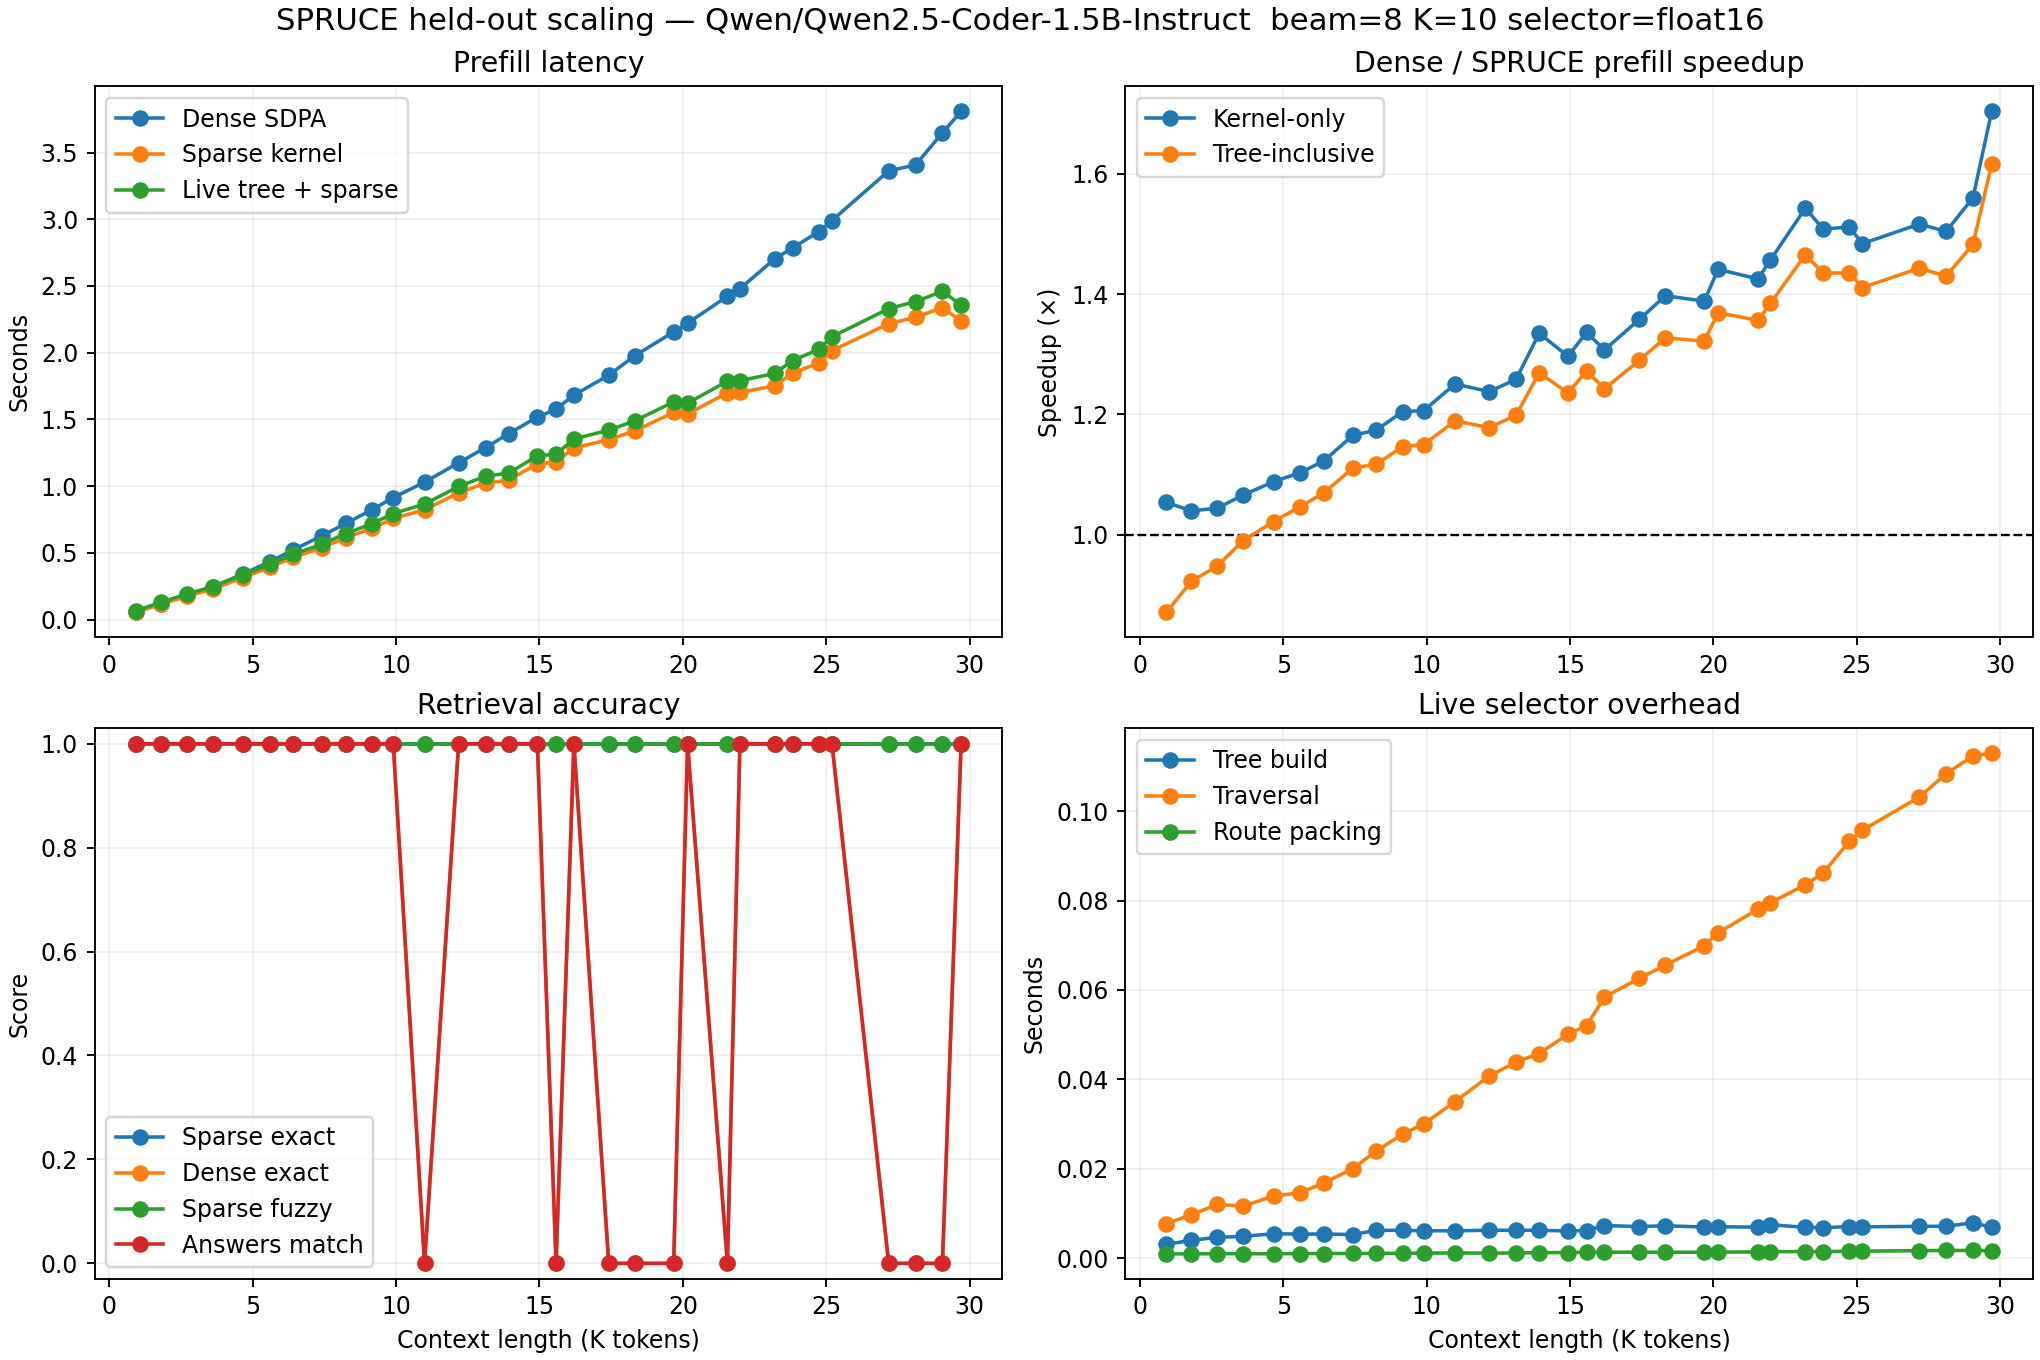

The file beside this chart, header and first rows:
seq_len, targets, dense_prefill_seconds, sparse_kernel_prefill_seconds, sparse_live_prefill_seconds, kernel_prefill_speedup, live_prefill_speedup, sparse_exact_rate, dense_exact_rate, sparse_fuzzy, answers_match_rate, tree_build_seconds, tree_traversal_seconds, route_pack_seconds
948, 1, 0.05923, 0.0562, 0.06796, 1.054, 0.8716, 1.0, 1.0, 1.0, 1.0, 0.003109, 0.007745, 0.0009415
1839, 1, 0.1197, 0.1151, 0.1297, 1.04, 0.9229, 1.0, 1.0, 1.0, 1.0, 0.003974, 0.009695, 0.0009484
2766, 1, 0.1831, 0.1753, 0.1931, 1.045, 0.9484, 1.0, 1.0, 1.0, 1.0, 0.004666, 0.01201, 0.0009857
3684, 1, 0.2443, 0.2292, 0.2467, 1.066, 0.9903, 1.0, 1.0, 1.0, 1.0, 0.004858, 0.01163, 0.0009838
4771, 1, 0.3431, 0.3152, 0.3357, 1.088, 1.022, 1.0, 1.0, 1.0, 1.0, 0.00546, 0.01387, 0.0009738
5723, 1, 0.4332, 0.3926, 0.4137, 1.103, 1.047, 1.0, 1.0, 1.0, 1.0, 0.005371, 0.01464, 0.001009
6570, 1, 0.5238, 0.4664, 0.4897, 1.123, 1.07, 1.0, 1.0, 1.0, 1.0, 0.005393, 0.01681, 0.001022
7604, 1, 0.63, 0.5406, 0.567, 1.165, 1.111, 1.0, 1.0, 1.0, 1.0, 0.005274, 0.02003, 0.001044
8440, 1, 0.7213, 0.6143, 0.6456, 1.174, 1.117, 1.0, 1.0, 1.0, 1.0, 0.006221, 0.02396, 0.00106
9386, 1, 0.8246, 0.6845, 0.7191, 1.205, 1.147, 1.0, 1.0, 1.0, 1.0, 0.006212, 0.02776, 0.001073
10137, 1, 0.9148, 0.7583, 0.7955, 1.206, 1.15, 1.0, 1.0, 1.0, 1.0, 0.006118, 0.03, 0.001127
11256, 1, 1.03, 0.8236, 0.8661, 1.251, 1.189, 1.0, 0.0, 1.0, 0.0, 0.006099, 0.03502, 0.001155
12473, 1, 1.176, 0.9499, 0.998, 1.238, 1.178, 1.0, 1.0, 1.0, 1.0, 0.006253, 0.04074, 0.001116
13433, 1, 1.289, 1.024, 1.075, 1.258, 1.198, 1.0, 1.0, 1.0, 1.0, 0.006223, 0.04387, 0.001169
14260, 1, 1.394, 1.045, 1.099, 1.335, 1.269, 1.0, 1.0, 1.0, 1.0, 0.00622, 0.04578, 0.001217
15285, 1, 1.517, 1.17, 1.228, 1.297, 1.236, 1.0, 1.0, 1.0, 1.0, 0.006069, 0.05009, 0.001252
15953, 1, 1.577, 1.18, 1.24, 1.336, 1.272, 1.0, 0.0, 1.0, 0.0, 0.006172, 0.05199, 0.001302
16590, 1, 1.683, 1.287, 1.354, 1.307, 1.243, 1.0, 1.0, 1.0, 1.0, 0.00728, 0.0584, 0.001319
17834, 1, 1.831, 1.348, 1.42, 1.358, 1.29, 1.0, 0.0, 1.0, 0.0, 0.007066, 0.06259, 0.001341
18769, 1, 1.978, 1.416, 1.49, 1.397, 1.327, 1.0, 0.0, 1.0, 0.0, 0.007227, 0.06557, 0.001303
20153, 1, 2.156, 1.553, 1.631, 1.388, 1.322, 1.0, 0.0, 1.0, 0.0, 0.00696, 0.06988, 0.001327
20650, 1, 2.221, 1.541, 1.623, 1.441, 1.369, 1.0, 1.0, 1.0, 1.0, 0.007023, 0.07279, 0.001343
22073, 1, 2.423, 1.7, 1.786, 1.425, 1.356, 1.0, 0.0, 1.0, 0.0, 0.006921, 0.07807, 0.001387
22520, 1, 2.48, 1.702, 1.791, 1.457, 1.385, 1.0, 1.0, 1.0, 1.0, 0.007466, 0.0795, 0.001453
23763, 1, 2.703, 1.752, 1.845, 1.543, 1.465, 1.0, 1.0, 1.0, 1.0, 0.006886, 0.08352, 0.001445
24401, 1, 2.786, 1.847, 1.942, 1.508, 1.435, 1.0, 1.0, 1.0, 1.0, 0.006807, 0.08616, 0.001459
25336, 1, 2.906, 1.923, 2.025, 1.511, 1.435, 1.0, 1.0, 1.0, 1.0, 0.007065, 0.09328, 0.001529
25806, 1, 2.991, 2.015, 2.12, 1.484, 1.411, 1.0, 1.0, 1.0, 1.0, 0.007001, 0.09575, 0.001561
27833, 1, 3.362, 2.218, 2.33, 1.516, 1.443, 1.0, 0.0, 1.0, 0.0, 0.007102, 0.1031, 0.001668
28793, 1, 3.407, 2.265, 2.383, 1.504, 1.43, 1.0, 0.0, 1.0, 0.0, 0.007127, 0.1084, 0.001709
29753, 1, 3.648, 2.338, 2.46, 1.56, 1.483, 1.0, 0.0, 1.0, 0.0, 0.007915, 0.1124, 0.001718
30419, 1, 3.808, 2.235, 2.357, 1.703, 1.616, 1.0, 1.0, 1.0, 1.0, 0.006888, 0.113, 0.001639
